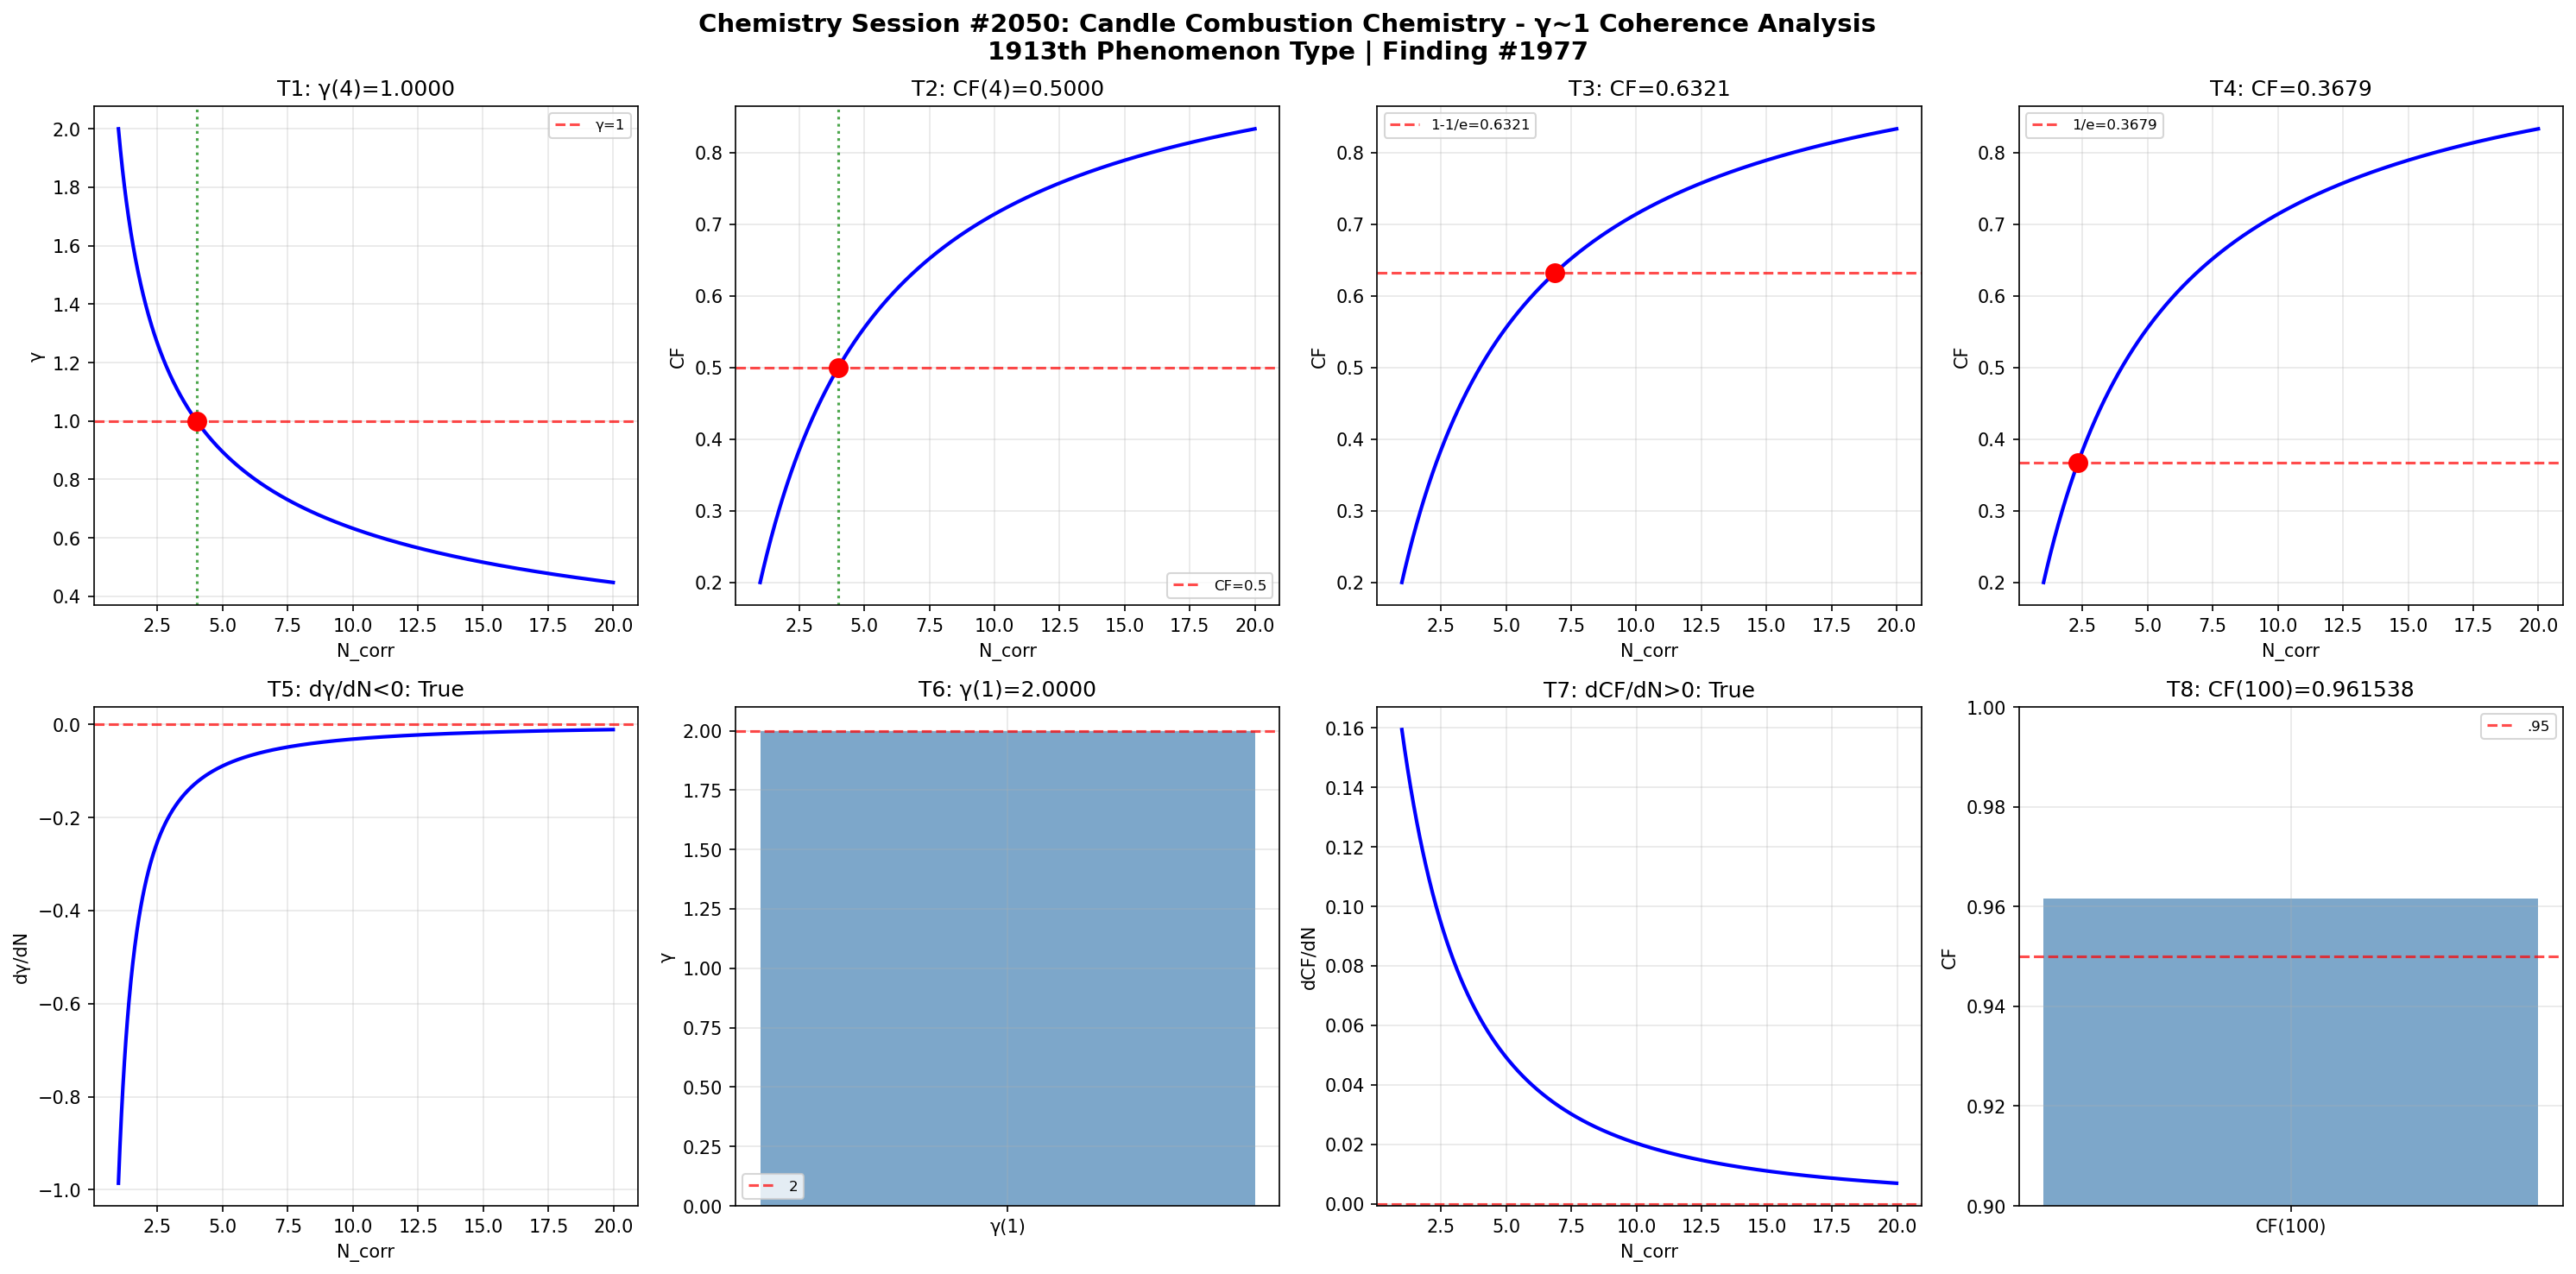

Python code for this plot:
import numpy as np
import matplotlib
matplotlib.use('Agg')
import matplotlib.pyplot as plt
def gamma(N_corr): return 2.0/np.sqrt(N_corr)
def coherence_fraction(g): return 1.0/(1.0+g**2)
N=np.linspace(1,20,1000); g=gamma(N); cf=coherence_fraction(g)
fig,axes=plt.subplots(2,4,figsize=(20,10))
fig.suptitle('Chemistry Session #2050: Candle Combustion Chemistry - γ~1 Coherence Analysis\n1913th Phenomenon Type | Finding #1977',fontsize=14,fontweight='bold')
ax=axes[0,0]; g4=gamma(4); ax.axhline(y=1,color='r',ls='--',alpha=.7,label='γ=1'); ax.plot(N,g,'b-',lw=2); ax.axvline(x=4,color='g',ls=':',alpha=.7); ax.plot(4,g4,'ro',ms=10); ax.set_xlabel('N_corr'); ax.set_ylabel('γ'); ax.set_title(f'T1: γ(4)={g4:.4f}'); ax.legend(fontsize=8); ax.grid(True,alpha=.3); t1=abs(g4-1)<1e-10
ax=axes[0,1]; c4=coherence_fraction(gamma(4)); ax.plot(N,cf,'b-',lw=2); ax.axhline(y=.5,color='r',ls='--',alpha=.7,label='CF=0.5'); ax.axvline(x=4,color='g',ls=':',alpha=.7); ax.plot(4,c4,'ro',ms=10); ax.set_xlabel('N_corr'); ax.set_ylabel('CF'); ax.set_title(f'T2: CF(4)={c4:.4f}'); ax.legend(fontsize=8); ax.grid(True,alpha=.3); t2=abs(c4-.5)<1e-10
ax=axes[0,2]; tc3=1-1/np.e; Nc3=4/(1/tc3-1); cc3=coherence_fraction(gamma(Nc3)); ax.plot(N,cf,'b-',lw=2); ax.axhline(y=tc3,color='r',ls='--',alpha=.7,label=f'1-1/e={tc3:.4f}'); ax.plot(Nc3,cc3,'ro',ms=10); ax.set_xlabel('N_corr'); ax.set_ylabel('CF'); ax.set_title(f'T3: CF={cc3:.4f}'); ax.legend(fontsize=8); ax.grid(True,alpha=.3); t3=abs(cc3-tc3)<1e-10
ax=axes[0,3]; tc4=1/np.e; Nc4=4/(1/tc4-1); cc4=coherence_fraction(gamma(Nc4)); ax.plot(N,cf,'b-',lw=2); ax.axhline(y=tc4,color='r',ls='--',alpha=.7,label=f'1/e={tc4:.4f}'); ax.plot(Nc4,cc4,'ro',ms=10); ax.set_xlabel('N_corr'); ax.set_ylabel('CF'); ax.set_title(f'T4: CF={cc4:.4f}'); ax.legend(fontsize=8); ax.grid(True,alpha=.3); t4=abs(cc4-tc4)<1e-10
ax=axes[1,0]; dg=np.diff(g)/np.diff(N); ax.plot(N[:-1],dg,'b-',lw=2); ax.axhline(y=0,color='r',ls='--',alpha=.7); ax.set_xlabel('N_corr'); ax.set_ylabel('dγ/dN'); ax.set_title(f'T5: dγ/dN<0: {np.all(dg<0)}'); ax.grid(True,alpha=.3); t5=bool(np.all(dg<0))
ax=axes[1,1]; g1=gamma(1); ax.bar(['γ(1)'],[g1],color='steelblue',alpha=.7); ax.axhline(y=2,color='r',ls='--',alpha=.7,label='2'); ax.set_ylabel('γ'); ax.set_title(f'T6: γ(1)={g1:.4f}'); ax.legend(fontsize=8); ax.grid(True,alpha=.3); t6=abs(g1-2)<1e-10
ax=axes[1,2]; dc=np.diff(cf)/np.diff(N); ax.plot(N[:-1],dc,'b-',lw=2); ax.axhline(y=0,color='r',ls='--',alpha=.7); ax.set_xlabel('N_corr'); ax.set_ylabel('dCF/dN'); ax.set_title(f'T7: dCF/dN>0: {np.all(dc>0)}'); ax.grid(True,alpha=.3); t7=bool(np.all(dc>0))
ax=axes[1,3]; c100=coherence_fraction(gamma(100)); ax.bar(['CF(100)'],[c100],color='steelblue',alpha=.7); ax.axhline(y=.95,color='r',ls='--',alpha=.7,label='.95'); ax.set_ylim(.9,1); ax.set_ylabel('CF'); ax.set_title(f'T8: CF(100)={c100:.6f}'); ax.legend(fontsize=8); ax.grid(True,alpha=.3); t8=c100>.95
plt.tight_layout(); plt.savefig('/mnt/c/exe/projects/ai-agents/Synchronism/simulations/chemistry/candle_combustion_chemistry_coherence.png',dpi=150,bbox_inches='tight'); plt.close()
r=[t1,t2,t3,t4,t5,t6,t7,t8]; print(f"Session #2050: {sum(r)}/8"); print(f"  {r}")
